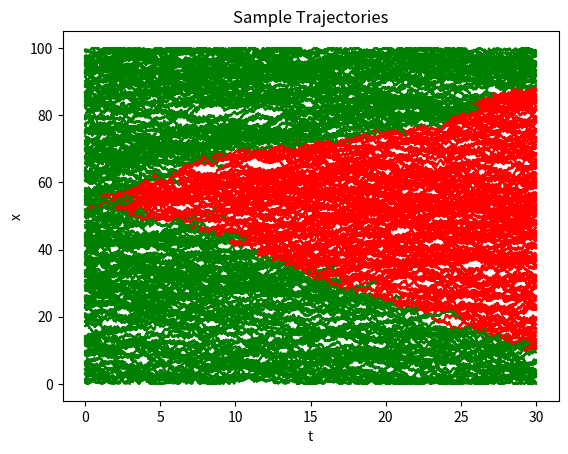

Write the Python code that produced this figure.
#!/usr/bin/env python3
"""
Agent based 1-dimensional SIR

This script simulates agent based process in which particles move randomly
but may interact according to S -> I with rate alpha

Figures produced:
	- Figure 1: Sample trajectories

Note that this code is based on agent_SIR_1d.m
"""

import numpy as np
import matplotlib.pyplot as plt
rng = np.random.default_rng()

# =============================================================================
# React and Diffuse Cycle
# =============================================================================
def xReactDiff(alpha, D, L, S0, Nt, dt):
	"""
	Pass Np = (L * S0) (must be even) particles through Nt timesteps. Particles 
	can be in state 0 (susceptible)	or in state 1 (infected).  In this model, 
	particles transition to infected at rate 	alpha.
	
	Inputs:
		alpha (float): Rate at which a particles react
		D (float): Diffusion coefficient
		L (float): Length of spatial domain
		S0 (int): Initial density of susceptible particles
		Nt (int): Number of timesteps
		dt (float): Length of timestep
		
	Uses:
		x_nhbd (float): Width of the neighboord to look for infected particles
		dr (ndarray): Collect number of infected in a neighborhood of each susceptible
		id_xs (indices): Indices for which a particle is susceptible
		id_xi (indices): Indices for which a particle is infected
		xloc (float): location of a given susceptible particle
		p_decay (ndarray): Compute probability of decay
		R (ndarray): Compare to p_decay to determine whether S -> I
		ds (binary array): Change states if S -> I

	Outputs:
		t (ndarray): Times
		x (ndarray): Trajectories of Np particles
		s (ndarray): States of Np particles
	"""
	# -- Number of particles is the density times the length -
	Np = L*S0				
	
	# -- Initialize time, position, state arrays -
	t = np.zeros( Nt+1 )
	x = np.zeros( (Nt+1, Np) )
	s = np.zeros( (Nt+1, Np) )

	# -- Set random positions with one infected at center -
	x[0, :] = rng.uniform(0, L, Np)
	x[0, 0] = L/2
	s[0, 0] = 1
	
	# -- Go through time steps -
	for kt in range(Nt):
		# -- Detect infected particles (state 1) within x_nbhd of susceptible (state 0) -
		x_nbhd = .01
		dr = np.zeros(Np)
		id_xs = np.nonzero(1-s[kt,:])
		for k_xs in zip(*id_xs):
			xloc = x[kt, k_xs]
			id_xi = np.nonzero(s[kt,:])
			dr[k_xs] = np.count_nonzero( (xloc - x[kt, id_xi])**2 < x_nbhd**2)
		# -- Note that we need to divide by a length to ensure a density (units matter!) -
		p_decay = dr*dt*alpha/(2*x_nbhd)

		# -- Determine which states switch -
		R = rng.uniform(0, 1, Np)
		ds = (p_decay > R)*1
		
		# -- Update time, state vector -
		s[kt+1, :] = s[kt, :] + ds
		t[kt+1] = t[kt] + dt

		# -- Move particles -
		dx = np.sqrt(2*D*dt)*rng.normal(0, 1, Np)
		x[kt+1,:] = x[kt, :] + dx
		
		# -- Ensure reflecting Boundary
		x[kt+1,:] = np.abs(x[kt+1,:])
		x[kt+1,:] = L - np.abs(L - x[kt+1,:])
	return s, t, x

# =============================================================================
# Main Simulation Function
# =============================================================================
def agent_SIR_1d():
	"""
	Identify the parameters needed, run the simulation, do some plotting
	"""

	# -- Parameters -
	alpha = 1	# Rate constant for S -> I
	D = 1		# Diffusion coefficient
	L = 100		# Length of spatial interval
	S0 = 2		# Density of S (particles per length) on 0 < x < L
	Nt = 3000	# Number of time steps
	dt = 0.01	# Length of time step

	s, t, x = xReactDiff(alpha, D, L, S0, Nt, dt)

	# -- Plot trajectories -
	plt.figure(1)
	for kp in range(np.size(s,1)):
		ks = np.nonzero(1-s[:,kp])
		ki = np.nonzero(s[:,kp])
		plt.plot(t[ks], x[ks, kp].T, 'g')
		plt.plot(t[ki], x[ki, kp].T, 'r')
	plt.xlabel('t')
	plt.ylabel('x')
	plt.title('Sample Trajectories')

	plt.show()
	
# =============================================================================
# Execute the simulation if the script is run directly.
# =============================================================================
if __name__ == "__main__":
    agent_SIR_1d()

